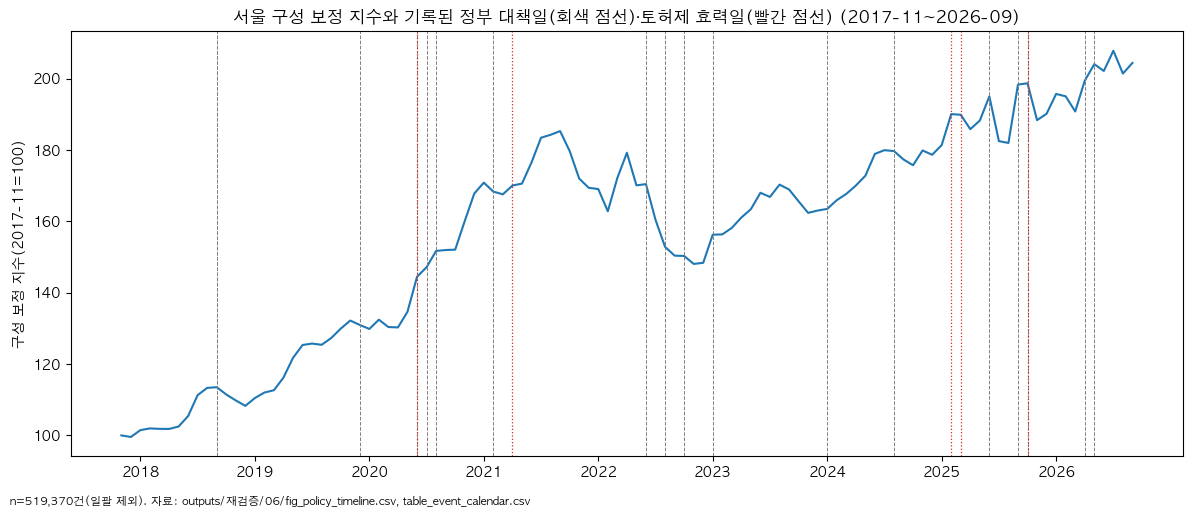

The table this chart was drawn from, first rows:
month, index
2017-11, 100.0
2017-12, 99.56
2018-01, 101.5
2018-02, 102
2018-03, 101.8
2018-04, 101.8
2018-05, 102.5
2018-06, 105.4
2018-07, 111.3
2018-08, 113.3
2018-09, 113.5
2018-10, 111.5
2018-11, 109.8
2018-12, 108.3
2019-01, 110.5
2019-02, 112
2019-03, 112.7
2019-04, 116.2
2019-05, 121.7
2019-06, 125.3
2019-07, 125.7
2019-08, 125.4
2019-09, 127.3
2019-10, 129.9
2019-11, 132.2
2019-12, 131
2020-01, 129.8
2020-02, 132.4
2020-03, 130.4
2020-04, 130.3
2020-05, 134.7
2020-06, 144.5
2020-07, 147.1
2020-08, 151.7
2020-09, 152
2020-10, 152.1
2020-11, 160.1
2020-12, 167.8
2021-01, 170.9
2021-02, 168.3
2021-03, 167.6
2021-04, 170
2021-05, 170.6
2021-06, 176.5
2021-07, 183.5
2021-08, 184.3
2021-09, 185.3
2021-10, 179.7
2021-11, 172
2021-12, 169.4
2022-01, 169.1
2022-02, 162.8
2022-03, 172.2
2022-04, 179.2
2022-05, 170.1
2022-06, 170.4
2022-07, 160.4
2022-08, 152.9
2022-09, 150.4
2022-10, 150.3
... 47 more rows
